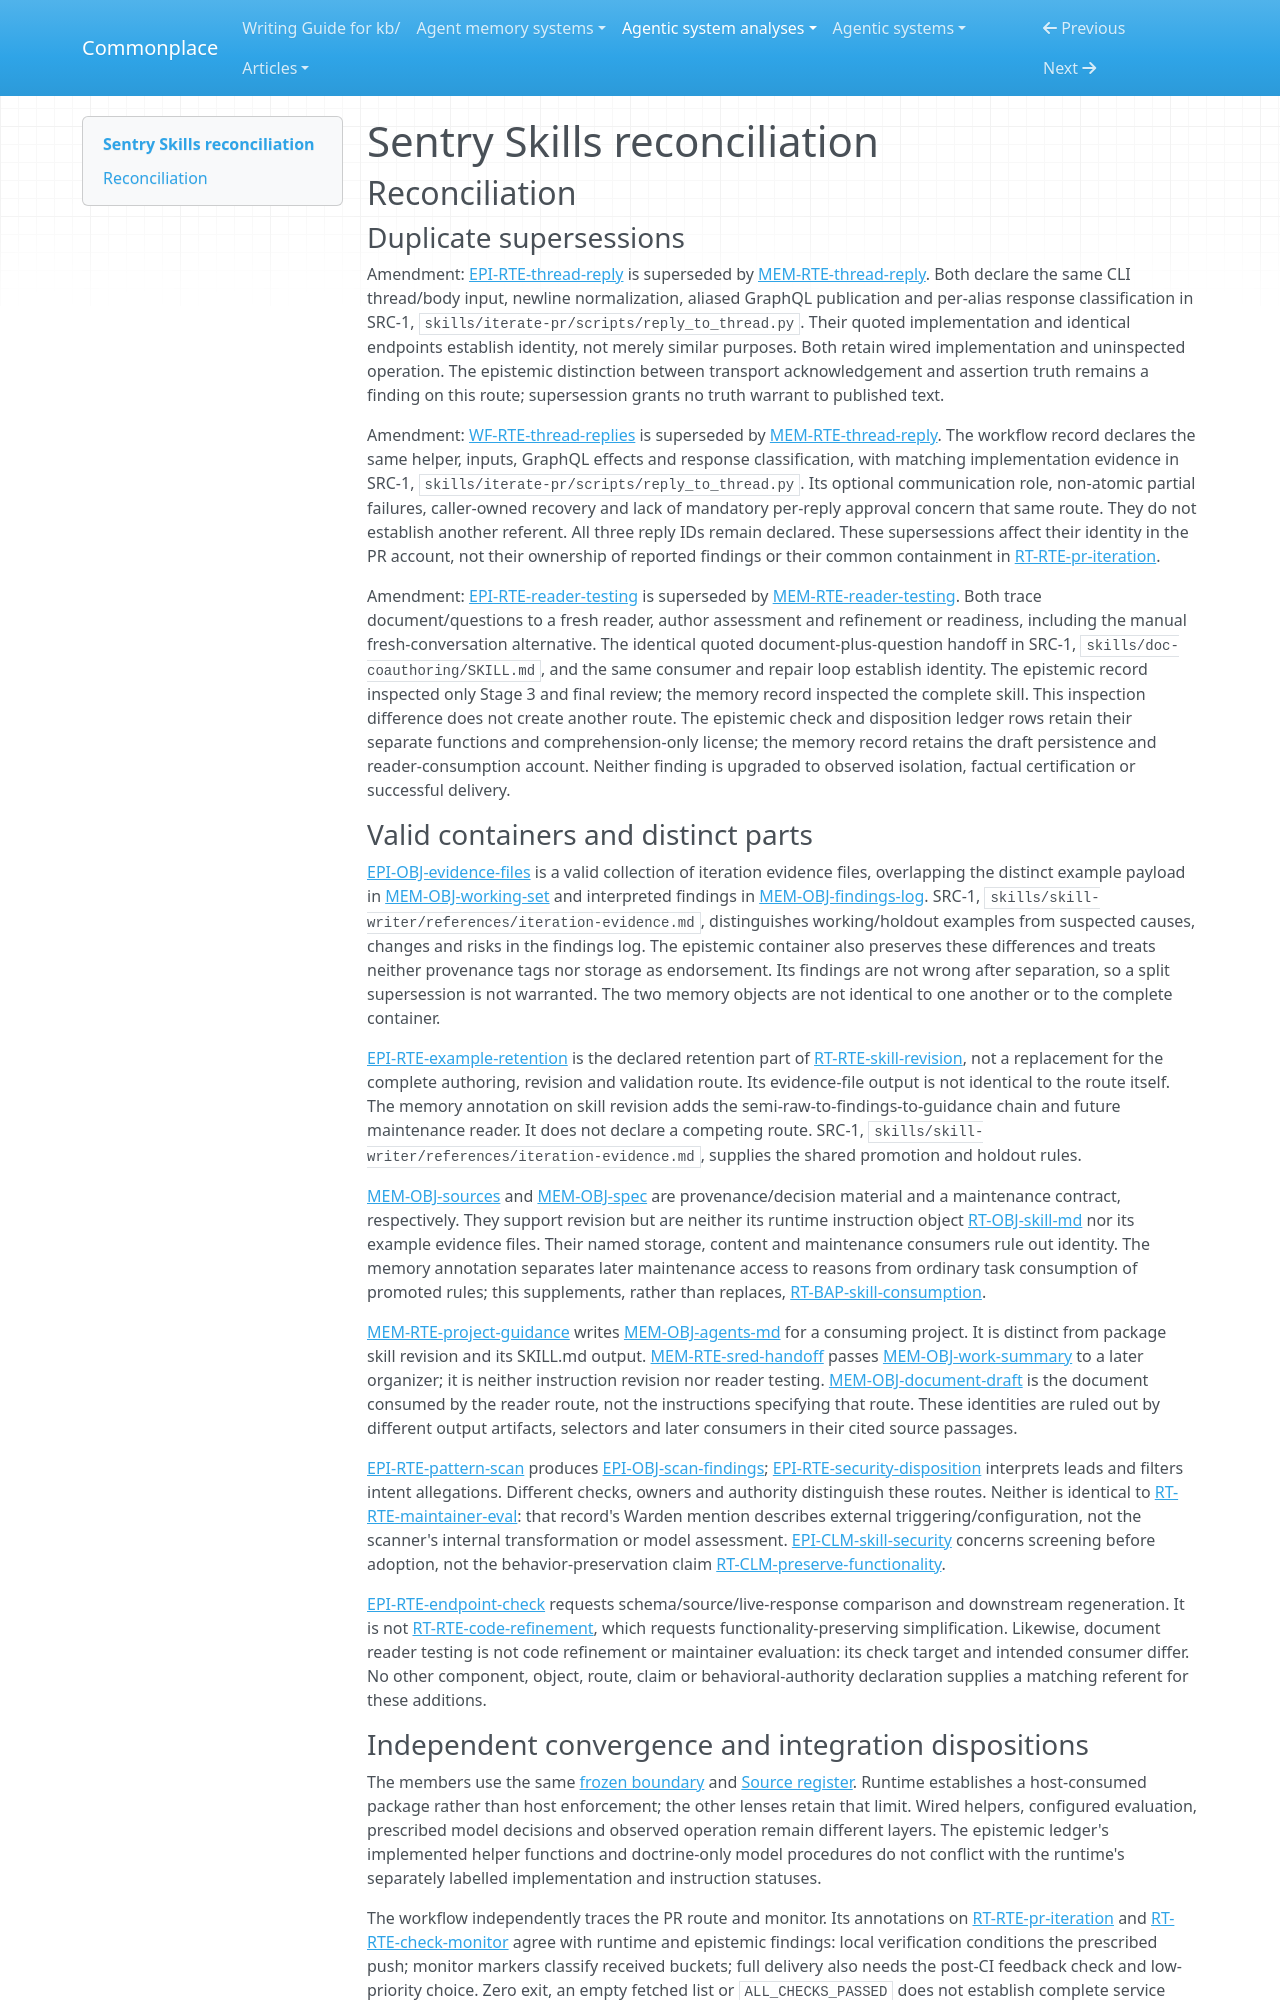

repository: zby/commonplace · page: agentic-system-analyses/retained/getsentry--skills/reconciliation/index.html · generator: mkdocs

---
type: agentic-system-analyses/types/agentic-system-reconciliation-report.md
description: "Reconciliation of Sentry Skills analyst records at frozen commit d18b7aa8ba878354e5c348310230e652f7690f9c."
run-id: AAS-2026-10-14-skills-2719567f917c-01
reviewed-boundary: d18b7aa8ba878354e5c348310230e652f7690f9c
---

# Sentry Skills reconciliation

## Reconciliation

### Duplicate supersessions

Amendment: [EPI-RTE-thread-reply](epistemic.md#epi-rte-thread-reply) is superseded by [MEM-RTE-thread-reply](memory.md#mem-rte-thread-reply). Both declare the same CLI thread/body input, newline normalization, aliased GraphQL publication and per-alias response classification in SRC-1, `skills/iterate-pr/scripts/reply_to_thread.py`. Their quoted implementation and identical endpoints establish identity, not merely similar purposes. Both retain wired implementation and uninspected operation. The epistemic distinction between transport acknowledgement and assertion truth remains a finding on this route; supersession grants no truth warrant to published text.

Amendment: [WF-RTE-thread-replies](workflow.md#wf-rte-thread-replies) is superseded by [MEM-RTE-thread-reply](memory.md#mem-rte-thread-reply). The workflow record declares the same helper, inputs, GraphQL effects and response classification, with matching implementation evidence in SRC-1, `skills/iterate-pr/scripts/reply_to_thread.py`. Its optional communication role, non-atomic partial failures, caller-owned recovery and lack of mandatory per-reply approval concern that same route. They do not establish another referent. All three reply IDs remain declared. These supersessions affect their identity in the PR account, not their ownership of reported findings or their common containment in [RT-RTE-pr-iteration](runtime.md#rt-rte-pr-iteration).

Amendment: [EPI-RTE-reader-testing](epistemic.md#epi-rte-reader-testing) is superseded by [MEM-RTE-reader-testing](memory.md#mem-rte-reader-testing). Both trace document/questions to a fresh reader, author assessment and refinement or readiness, including the manual fresh-conversation alternative. The identical quoted document-plus-question handoff in SRC-1, `skills/doc-coauthoring/SKILL.md`, and the same consumer and repair loop establish identity. The epistemic record inspected only Stage 3 and final review; the memory record inspected the complete skill. This inspection difference does not create another route. The epistemic check and disposition ledger rows retain their separate functions and comprehension-only license; the memory record retains the draft persistence and reader-consumption account. Neither finding is upgraded to observed isolation, factual certification or successful delivery.

### Valid containers and distinct parts

[EPI-OBJ-evidence-files](epistemic.md#epi-obj-evidence-files) is a valid collection of iteration evidence files, overlapping the distinct example payload in [MEM-OBJ-working-set](memory.md#mem-obj-working-set) and interpreted findings in [MEM-OBJ-findings-log](memory.md#mem-obj-findings-log). SRC-1, `skills/skill-writer/references/iteration-evidence.md`, distinguishes working/holdout examples from suspected causes, changes and risks in the findings log. The epistemic container also preserves these differences and treats neither provenance tags nor storage as endorsement. Its findings are not wrong after separation, so a split supersession is not warranted. The two memory objects are not identical to one another or to the complete container.

[EPI-RTE-example-retention](epistemic.md#epi-rte-example-retention) is the declared retention part of [RT-RTE-skill-revision](runtime.md#rt-rte-skill-revision), not a replacement for the complete authoring, revision and validation route. Its evidence-file output is not identical to the route itself. The memory annotation on skill revision adds the semi-raw-to-findings-to-guidance chain and future maintenance reader. It does not declare a competing route. SRC-1, `skills/skill-writer/references/iteration-evidence.md`, supplies the shared promotion and holdout rules.

[MEM-OBJ-sources](memory.md#mem-obj-sources) and [MEM-OBJ-spec](memory.md#mem-obj-spec) are provenance/decision material and a maintenance contract, respectively. They support revision but are neither its runtime instruction object [RT-OBJ-skill-md](runtime.md#rt-obj-skill-md) nor its example evidence files. Their named storage, content and maintenance consumers rule out identity. The memory annotation separates later maintenance access to reasons from ordinary task consumption of promoted rules; this supplements, rather than replaces, [RT-BAP-skill-consumption](runtime.md#rt-bap-skill-consumption).

[MEM-RTE-project-guidance](memory.md#mem-rte-project-guidance) writes [MEM-OBJ-agents-md](memory.md#mem-obj-agents-md) for a consuming project. It is distinct from package skill revision and its SKILL.md output. [MEM-RTE-sred-handoff](memory.md#mem-rte-sred-handoff) passes [MEM-OBJ-work-summary](memory.md#mem-obj-work-summary) to a later organizer; it is neither instruction revision nor reader testing. [MEM-OBJ-document-draft](memory.md#mem-obj-document-draft) is the document consumed by the reader route, not the instructions specifying that route. These identities are ruled out by different output artifacts, selectors and later consumers in their cited source passages.

[EPI-RTE-pattern-scan](epistemic.md#epi-rte-pattern-scan) produces [EPI-OBJ-scan-findings](epistemic.md#epi-obj-scan-findings); [EPI-RTE-security-disposition](epistemic.md#epi-rte-security-disposition) interprets leads and filters intent allegations. Different checks, owners and authority distinguish these routes. Neither is identical to [RT-RTE-maintainer-eval](runtime.md#rt-rte-maintainer-eval): that record's Warden mention describes external triggering/configuration, not the scanner's internal transformation or model assessment. [EPI-CLM-skill-security](epistemic.md#epi-clm-skill-security) concerns screening before adoption, not the behavior-preservation claim [RT-CLM-preserve-functionality](runtime.md#rt-clm-preserve-functionality).

[EPI-RTE-endpoint-check](epistemic.md#epi-rte-endpoint-check) requests schema/source/live-response comparison and downstream regeneration. It is not [RT-RTE-code-refinement](runtime.md#rt-rte-code-refinement), which requests functionality-preserving simplification. Likewise, document reader testing is not code refinement or maintainer evaluation: its check target and intended consumer differ. No other component, object, route, claim or behavioral-authority declaration supplies a matching referent for these additions.
